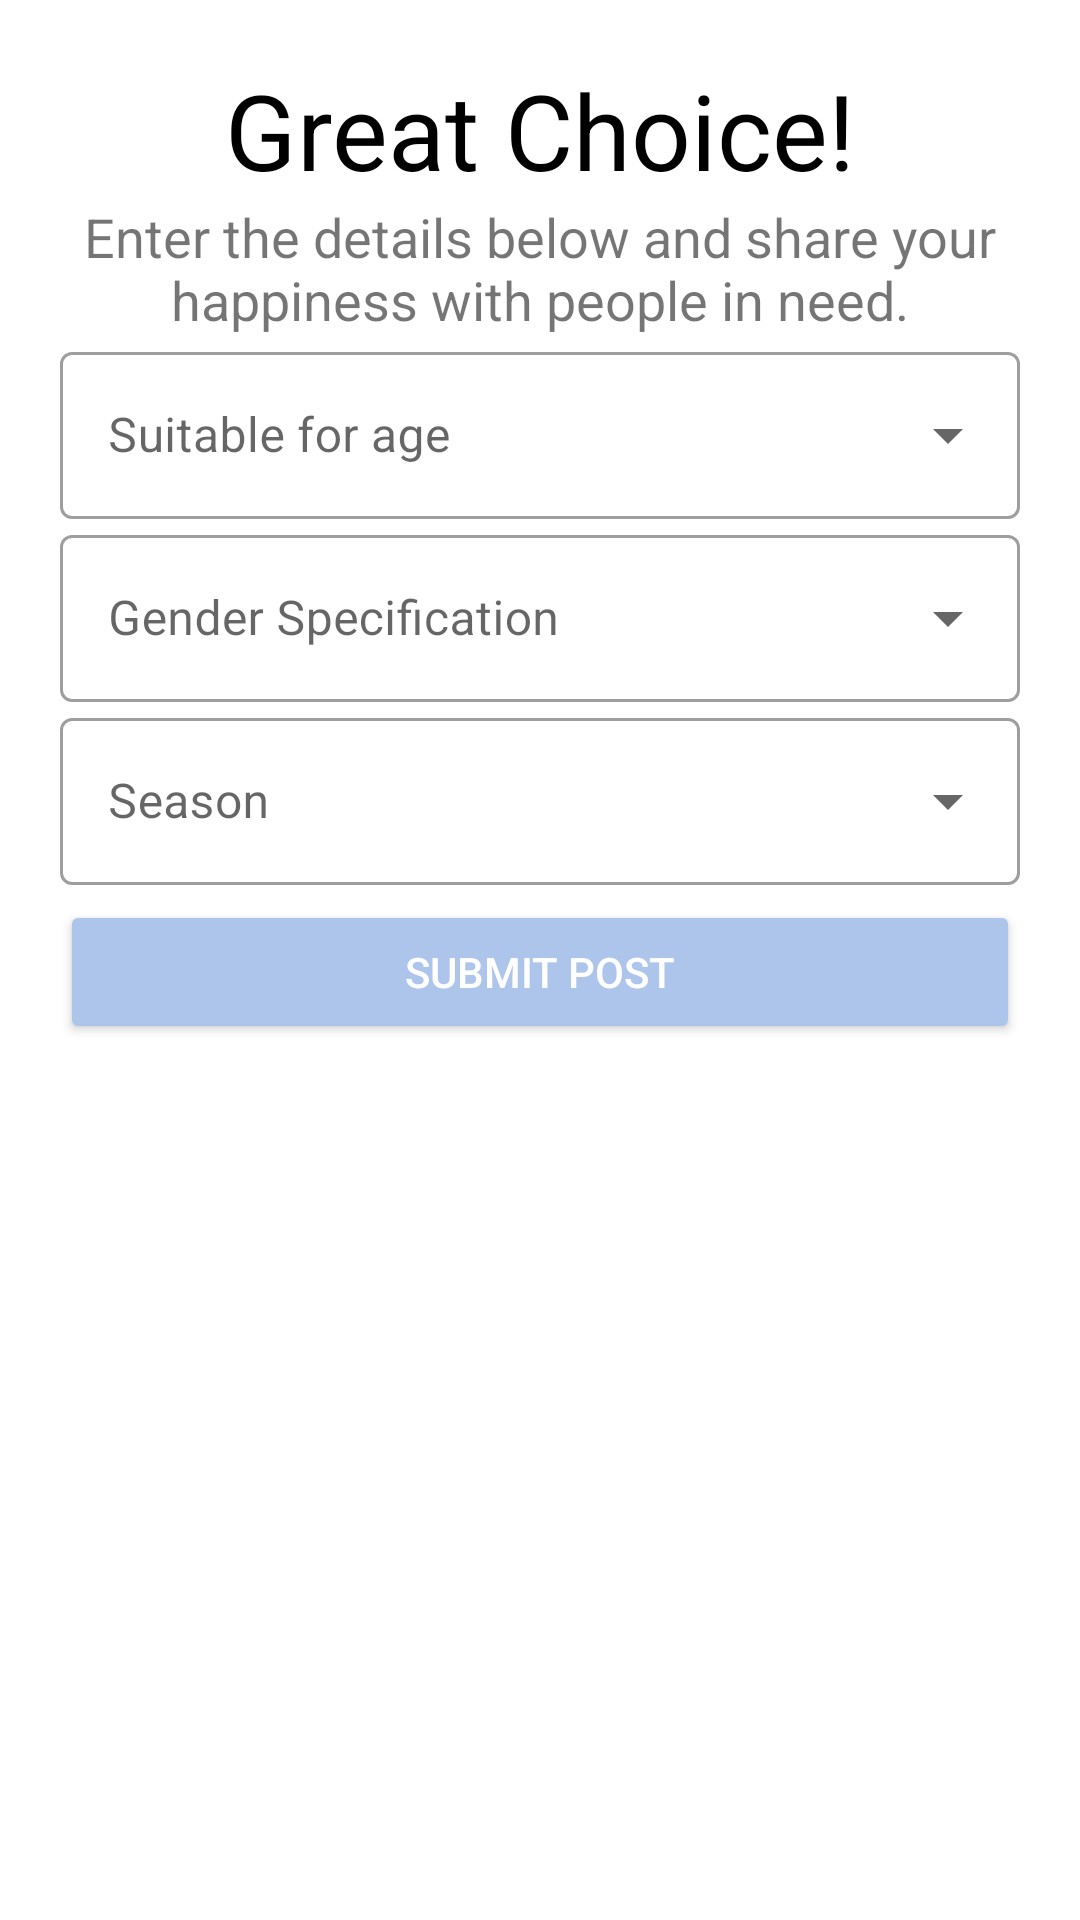

Android layout source for this screen:
<!-- AndroidManifest.xml: application theme AppTheme -->
<!-- res/layout/activity_clothes.xml -->
<?xml version="1.0" encoding="utf-8"?>
<LinearLayout xmlns:android="http://schemas.android.com/apk/res/android"
    xmlns:app="http://schemas.android.com/apk/res-auto"
    xmlns:tools="http://schemas.android.com/tools"
    android:layout_width="match_parent"
    android:layout_height="match_parent"
    tools:context=".ClothesActivity"
    android:orientation="vertical"
    android:background="#fff"
    android:padding="20dp">
    <TextView
        android:layout_width="match_parent"
        android:layout_height="wrap_content"
        android:text="Great Choice!"
        android:textSize="35dp"
        android:textAlignment="center"
        android:textColor="#000"/>
    <TextView
        android:layout_width="match_parent"
        android:layout_height="wrap_content"
        android:textSize="18sp"
        android:textAlignment="center"
        android:text="Enter the details below and share your happiness with people in need." />
    <com.google.android.material.textfield.TextInputLayout
        style="@style/Widget.MaterialComponents.TextInputLayout.OutlinedBox.ExposedDropdownMenu"
        android:hint="Suitable for age"
        android:layout_width="match_parent"
        android:layout_height="wrap_content">
        <AutoCompleteTextView
            android:id="@+id/age"
            android:layout_width="match_parent"
            android:layout_height="wrap_content"
            android:inputType="none"/>
    </com.google.android.material.textfield.TextInputLayout>
    <com.google.android.material.textfield.TextInputLayout
        style="@style/Widget.MaterialComponents.TextInputLayout.OutlinedBox.ExposedDropdownMenu"
        android:hint="Gender Specification"
        android:layout_width="match_parent"
        android:layout_height="wrap_content">
        <AutoCompleteTextView
            android:id="@+id/gender"
            android:layout_width="match_parent"
            android:layout_height="wrap_content"
            android:inputType="none"/>
    </com.google.android.material.textfield.TextInputLayout>
    <com.google.android.material.textfield.TextInputLayout
        style="@style/Widget.MaterialComponents.TextInputLayout.OutlinedBox.ExposedDropdownMenu"
        android:hint="Season"
        android:layout_width="match_parent"
        android:layout_height="wrap_content">
        <AutoCompleteTextView
            android:id="@+id/season"
            android:layout_width="match_parent"
            android:layout_height="wrap_content"
            android:inputType="none"/>
    </com.google.android.material.textfield.TextInputLayout>
    <Button
        android:id="@+id/submit"
        android:layout_width="match_parent"
        android:layout_height="wrap_content"
        android:layout_marginTop="5dp"
        android:backgroundTint="#AEC5EB"
        android:text="Submit Post"
        android:textColor="#fff" />
</LinearLayout>
<!-- resources referenced by this layout -->
<resources>
  <style name="AppTheme" parent="Theme.MaterialComponents.Light.NoActionBar">
          
          <item name="colorPrimary">@color/colorAccent</item>
          <item name="colorPrimaryDark">@color/colorPrimaryDark</item>
          <item name="colorAccent">@color/colorAccent</item>
          <item name="android:windowContentTransitions">true</item>
      </style>
  <!-- not gathered from this repository: default colours our renderer supplied (Android Studio template values) -->
  <color name="colorPrimaryDark">#FF3700B3</color>
  <color name="colorAccent">#FF03DAC5</color>
</resources>
